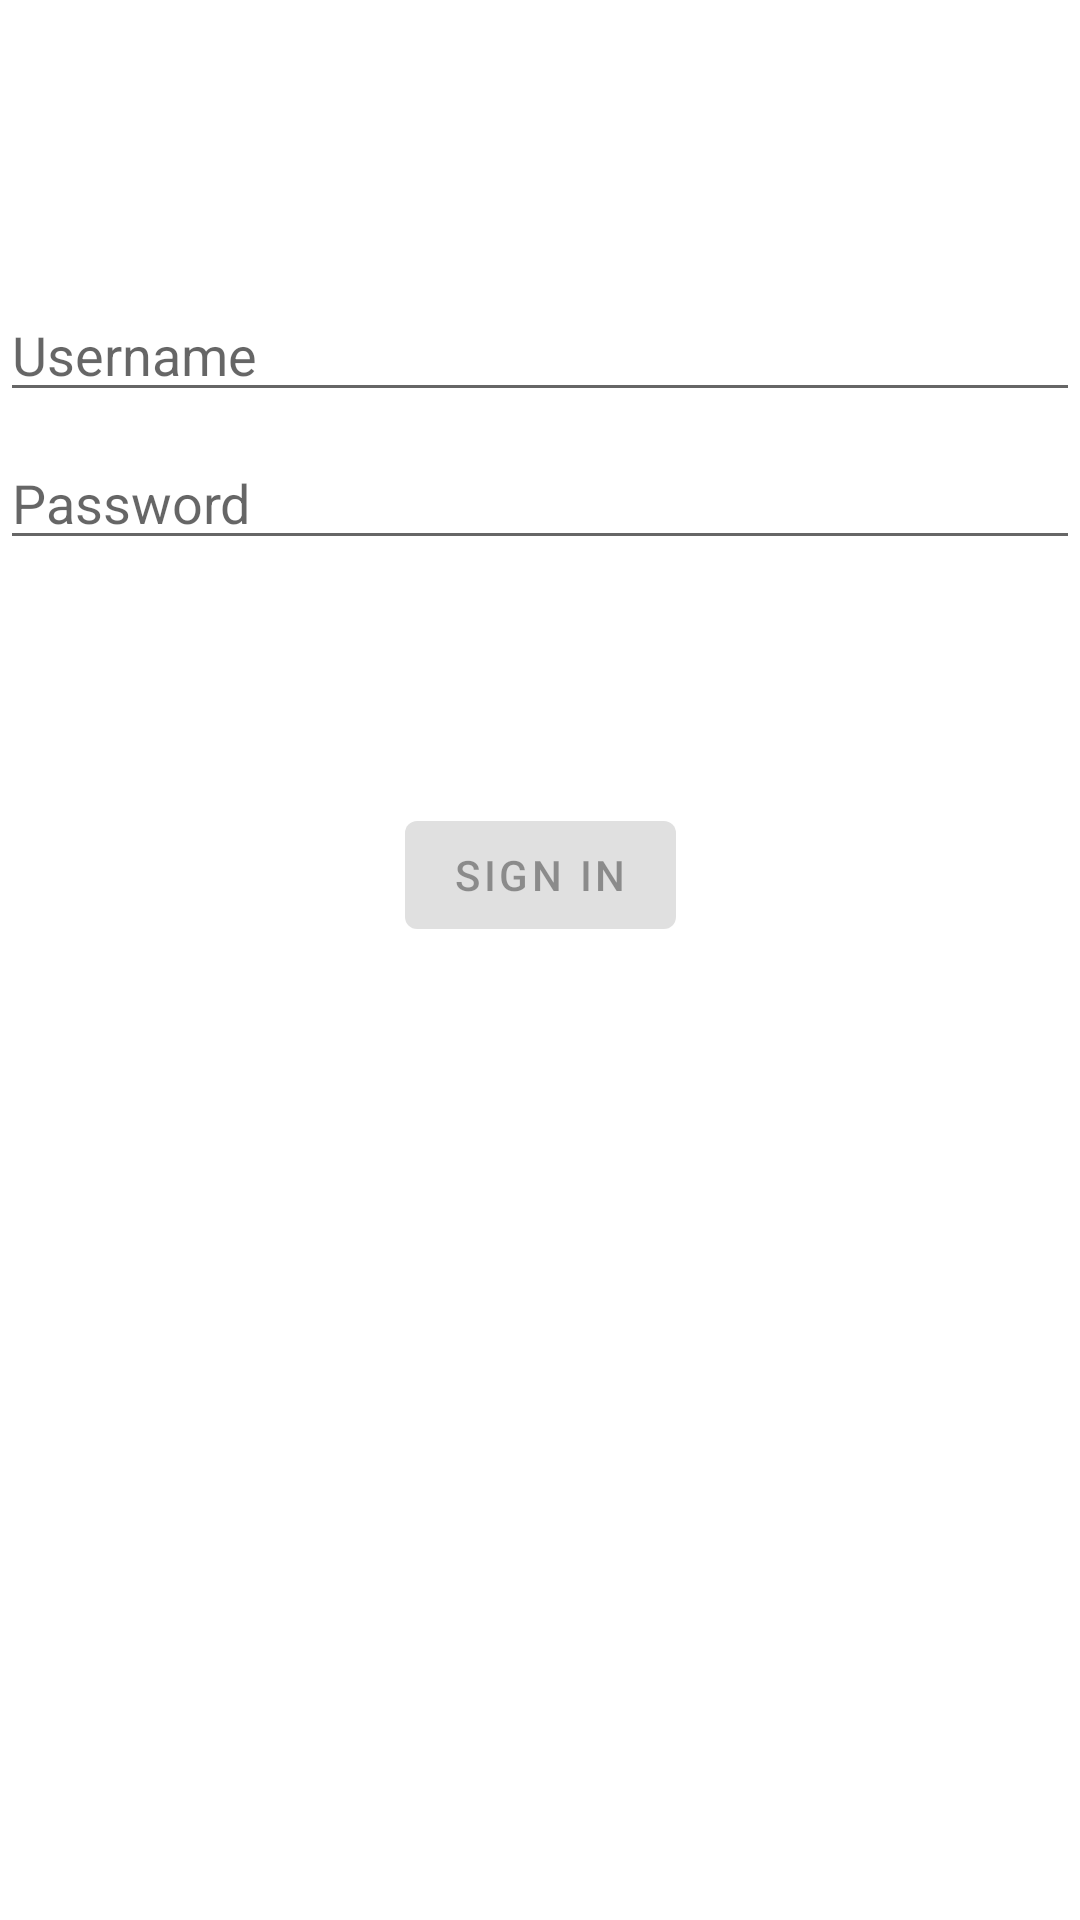

Reconstruct the res/layout file that produces this screen, plus the resources it refers to.
<!-- AndroidManifest.xml: application theme Theme.MagicCards -->
<!-- res/layout/activity_login.xml -->
<?xml version="1.0" encoding="utf-8"?>
<androidx.constraintlayout.widget.ConstraintLayout xmlns:android="http://schemas.android.com/apk/res/android"
    xmlns:app="http://schemas.android.com/apk/res-auto"
    xmlns:tools="http://schemas.android.com/tools"
    android:id="@+id/container"
    android:layout_width="match_parent"
    android:layout_height="match_parent"
    android:paddingLeft="@dimen/activity_horizontal_margin"
    android:paddingTop="@dimen/activity_vertical_margin"
    android:paddingRight="@dimen/activity_horizontal_margin"
    android:paddingBottom="@dimen/activity_vertical_margin"
    tools:context=".users.feature.ui.login.LoginActivity">

    <EditText
        android:id="@+id/username"
        android:layout_width="0dp"
        android:layout_height="wrap_content"
        android:layout_marginTop="96dp"
        android:hint="@string/prompt_username"
        android:inputType="textEmailAddress"
        android:selectAllOnFocus="true"
        app:layout_constraintEnd_toEndOf="parent"
        app:layout_constraintStart_toStartOf="parent"
        app:layout_constraintTop_toTopOf="parent" />

    <EditText
        android:id="@+id/password"
        android:layout_width="0dp"
        android:layout_height="wrap_content"
        android:layout_marginTop="8dp"
        android:hint="@string/prompt_password"
        android:imeActionLabel="@string/action_sign_in_short"
        android:imeOptions="actionDone"
        android:inputType="textPassword"
        android:selectAllOnFocus="true"
        app:layout_constraintEnd_toEndOf="parent"
        app:layout_constraintStart_toStartOf="parent"
        app:layout_constraintTop_toBottomOf="@+id/username" />

    <Button
        android:id="@+id/login"
        android:layout_width="wrap_content"
        android:layout_height="wrap_content"
        android:layout_gravity="start"
        android:layout_marginTop="16dp"
        android:layout_marginBottom="64dp"
        android:enabled="false"
        android:text="@string/action_sign_in"
        app:layout_constraintBottom_toBottomOf="parent"
        app:layout_constraintEnd_toEndOf="parent"
        app:layout_constraintStart_toStartOf="parent"
        app:layout_constraintTop_toBottomOf="@+id/password"
        app:layout_constraintVertical_bias="0.2" />

    <ProgressBar
        android:id="@+id/loading"
        android:layout_width="wrap_content"
        android:layout_height="wrap_content"
        android:layout_gravity="center"
        android:layout_marginTop="64dp"
        android:layout_marginBottom="64dp"
        android:visibility="gone"
        app:layout_constraintBottom_toBottomOf="parent"
        app:layout_constraintEnd_toEndOf="@+id/password"
        app:layout_constraintStart_toStartOf="@+id/password"
        app:layout_constraintTop_toTopOf="parent"
        app:layout_constraintVertical_bias="0.3" />

</androidx.constraintlayout.widget.ConstraintLayout>
<!-- resources referenced by this layout -->
<resources>
  <string name="action_sign_in">Sign in</string>
  <string name="action_sign_in_short">Sign in</string>
  <string name="prompt_password">Password</string>
  <string name="prompt_username">Username</string>
  <style name="Theme.MagicCards" parent="Theme.MaterialComponents.DayNight.DarkActionBar">
          
          <item name="colorPrimary">@color/purple_500</item>
          <item name="colorPrimaryVariant">@color/purple_700</item>
          <item name="colorOnPrimary">@color/white</item>
          
          <item name="colorSecondary">@color/teal_200</item>
          <item name="colorSecondaryVariant">@color/teal_700</item>
          <item name="colorOnSecondary">@color/black</item>
          
          <item name="android:statusBarColor" tools:targetApi="l">?attr/colorPrimaryVariant</item>
          
      </style>
  <!-- not gathered from this repository: default colours our renderer supplied (Android Studio template values) -->
  <color name="purple_500">#FF6200EE</color>
  <color name="purple_700">#FF3700B3</color>
  <color name="teal_200">#FF03DAC5</color>
  <color name="teal_700">#FF018786</color>
  <color name="black">#FF000000</color>
  <color name="white">#FFFFFFFF</color>
</resources>
